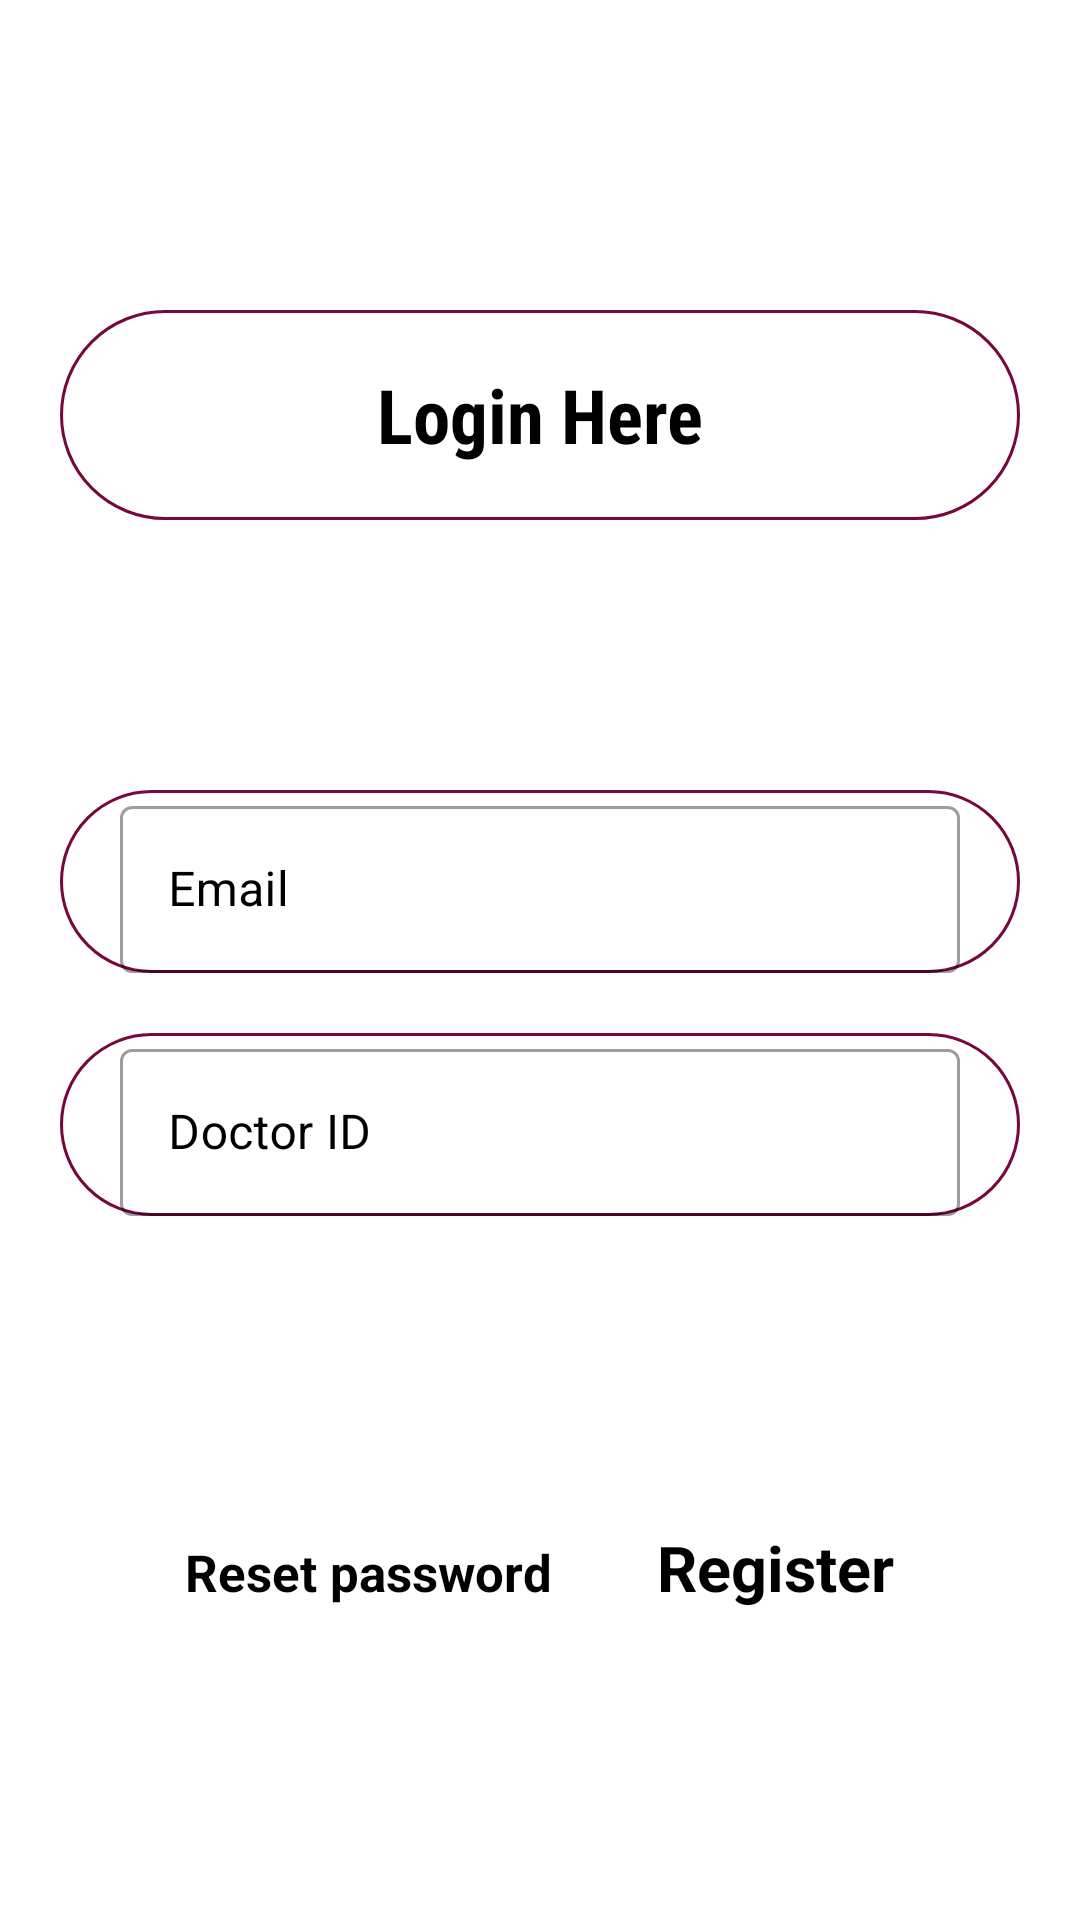

Write the Android layout XML for this screen, with the resource values it uses.
<!-- AndroidManifest.xml: application theme Theme.Quize -->
<!-- res/layout/activity_login.xml -->
<?xml version="1.0" encoding="utf-8"?>
<RelativeLayout xmlns:android="http://schemas.android.com/apk/res/android"
    xmlns:app="http://schemas.android.com/apk/res-auto"
    xmlns:tools="http://schemas.android.com/tools"
    android:layout_width="match_parent"
    android:layout_height="match_parent"
    android:gravity="center"
    android:background="@color/white"
    tools:context=".Login">

    <LinearLayout
        android:layout_width="match_parent"
        android:layout_height="match_parent"
        android:gravity="center"
        android:orientation="vertical">


        <TextView
            android:layout_width="match_parent"
            android:layout_height="70dp"
            android:textStyle="bold"
            android:textSize="25sp"
            android:gravity="center"
            android:fontFamily="sans-serif-condensed"
            android:text="Login Here"
            android:textColor="@color/black"
            android:layout_marginStart="20dp"
            android:layout_marginEnd="20dp"
            android:layout_marginBottom="70dp"
            android:background = "@drawable/round_back_sec_str_100"


            />

        <com.google.android.material.textfield.TextInputLayout
            android:id="@+id/name_text_input"
            style="@style/Widget.MaterialComponents.TextInputLayout.OutlinedBox"
            android:layout_width="match_parent"
            android:layout_height="wrap_content"
            android:background = "@drawable/round_back_sec_str_100"
            android:textColorHint="@color/black"
            android:layout_marginStart="20dp"
            android:layout_marginEnd="20dp"
            android:paddingStart="20dp"
            android:paddingEnd="20dp"
            android:layout_marginTop="20dp">
            <com.google.android.material.textfield.TextInputEditText
                android:id="@+id/phone"
                android:layout_width="match_parent"
                android:layout_height="wrap_content"
                android:textColor="@color/black"
                android:hint="Email" />
        </com.google.android.material.textfield.TextInputLayout>

        <com.google.android.material.textfield.TextInputLayout
            style="@style/Widget.MaterialComponents.TextInputLayout.OutlinedBox"
            android:layout_width="match_parent"
            android:layout_height="wrap_content"
            android:background = "@drawable/round_back_sec_str_100"
            android:textColorHint="@color/black"
            android:layout_marginStart="20dp"
            android:layout_marginEnd="20dp"
            android:paddingStart="20dp"
            android:paddingEnd="20dp"
            android:layout_marginTop="20dp"
            >
            <com.google.android.material.textfield.TextInputEditText
                android:id="@+id/password"
                android:layout_width="match_parent"
                android:layout_height="wrap_content"
                android:hint="Doctor ID"
                android:inputType="textPassword"
                android:maxLines="1"
                android:textColor="@color/black"

                />
        </com.google.android.material.textfield.TextInputLayout>

        <androidx.appcompat.widget.AppCompatButton

            android:id="@+id/loginBtn"
            android:layout_width="match_parent"
            android:layout_height="wrap_content"
            android:layout_marginTop="40dp"
            android:layout_marginStart="20dp"
            android:layout_marginEnd="20dp"
            android:textColor="@color/white"
            android:background="@drawable/round_sceondery_button_100"
            android:text="Login"/>
        <LinearLayout
            android:layout_width="wrap_content"
            android:layout_height="wrap_content"
            android:orientation="horizontal"
            android:layout_marginTop="15dp"
            android:layout_gravity="center"
            >

            <TextView
                android:layout_width="wrap_content"
                android:layout_height="wrap_content"
                android:textSize="17dp"
                android:text="Reset password"
                android:textStyle="bold"
                android:id="@+id/reset"
                android:textColor="@color/black"
                android:layout_marginEnd="30dp"
                />
            <TextView
                android:layout_width="wrap_content"
                android:layout_height="wrap_content"
                android:textStyle="bold"
                android:text="Register"
                android:textSize="21dp"
                android:textColor="@color/black"
                android:layout_marginStart="5dp"
                android:id="@+id/registerNow" />
        </LinearLayout>

    </LinearLayout>


    <ProgressBar android:id="@+id/progressBar"
        android:layout_height="wrap_content"
        android:layout_width="wrap_content"
        android:visibility="invisible"
        android:layout_gravity="center"
        android:layout_centerHorizontal="true"
        android:layout_centerVertical="true"
        android:gravity="center_vertical|center_horizontal" />


</RelativeLayout>
<!-- resources referenced by this layout -->
<resources>
  <color name="black">#FF000000</color>
  <color name="white">#FFFFFFFF</color>
  <!-- drawable round_back_sec_str_100 (drawable) -->
  <?xml version="1.0" encoding="utf-8"?>
  <shape xmlns:android="http://schemas.android.com/apk/res/android"
      android:shape= "rectangle"
      >
      <solid android:color = "@android:color/transparent" />
      <stroke android:color = "#77073C"
      android:width = "1dp" />
      <corners android:radius="100dp" />
  
  </shape>
  <style name="Theme.Quize" parent="Theme.MaterialComponents.DayNight.NoActionBar">
          
          <item name="colorPrimary">@color/purple_500</item>
          <item name="colorPrimaryVariant">@color/purple_700</item>
          <item name="colorOnPrimary">@color/white</item>
          
          <item name="colorSecondary">@color/teal_200</item>
          <item name="colorSecondaryVariant">@color/teal_700</item>
          <item name="colorOnSecondary">@color/black</item>
          
          <item name="android:statusBarColor" tools:targetApi="l">#F177073C</item>
          
      </style>
  <color name="purple_500">#FF6200EE</color>
  <color name="purple_700">#FF3700B3</color>
  <color name="teal_200">#FF03DAC5</color>
  <color name="teal_700">#FF018786</color>
</resources>
